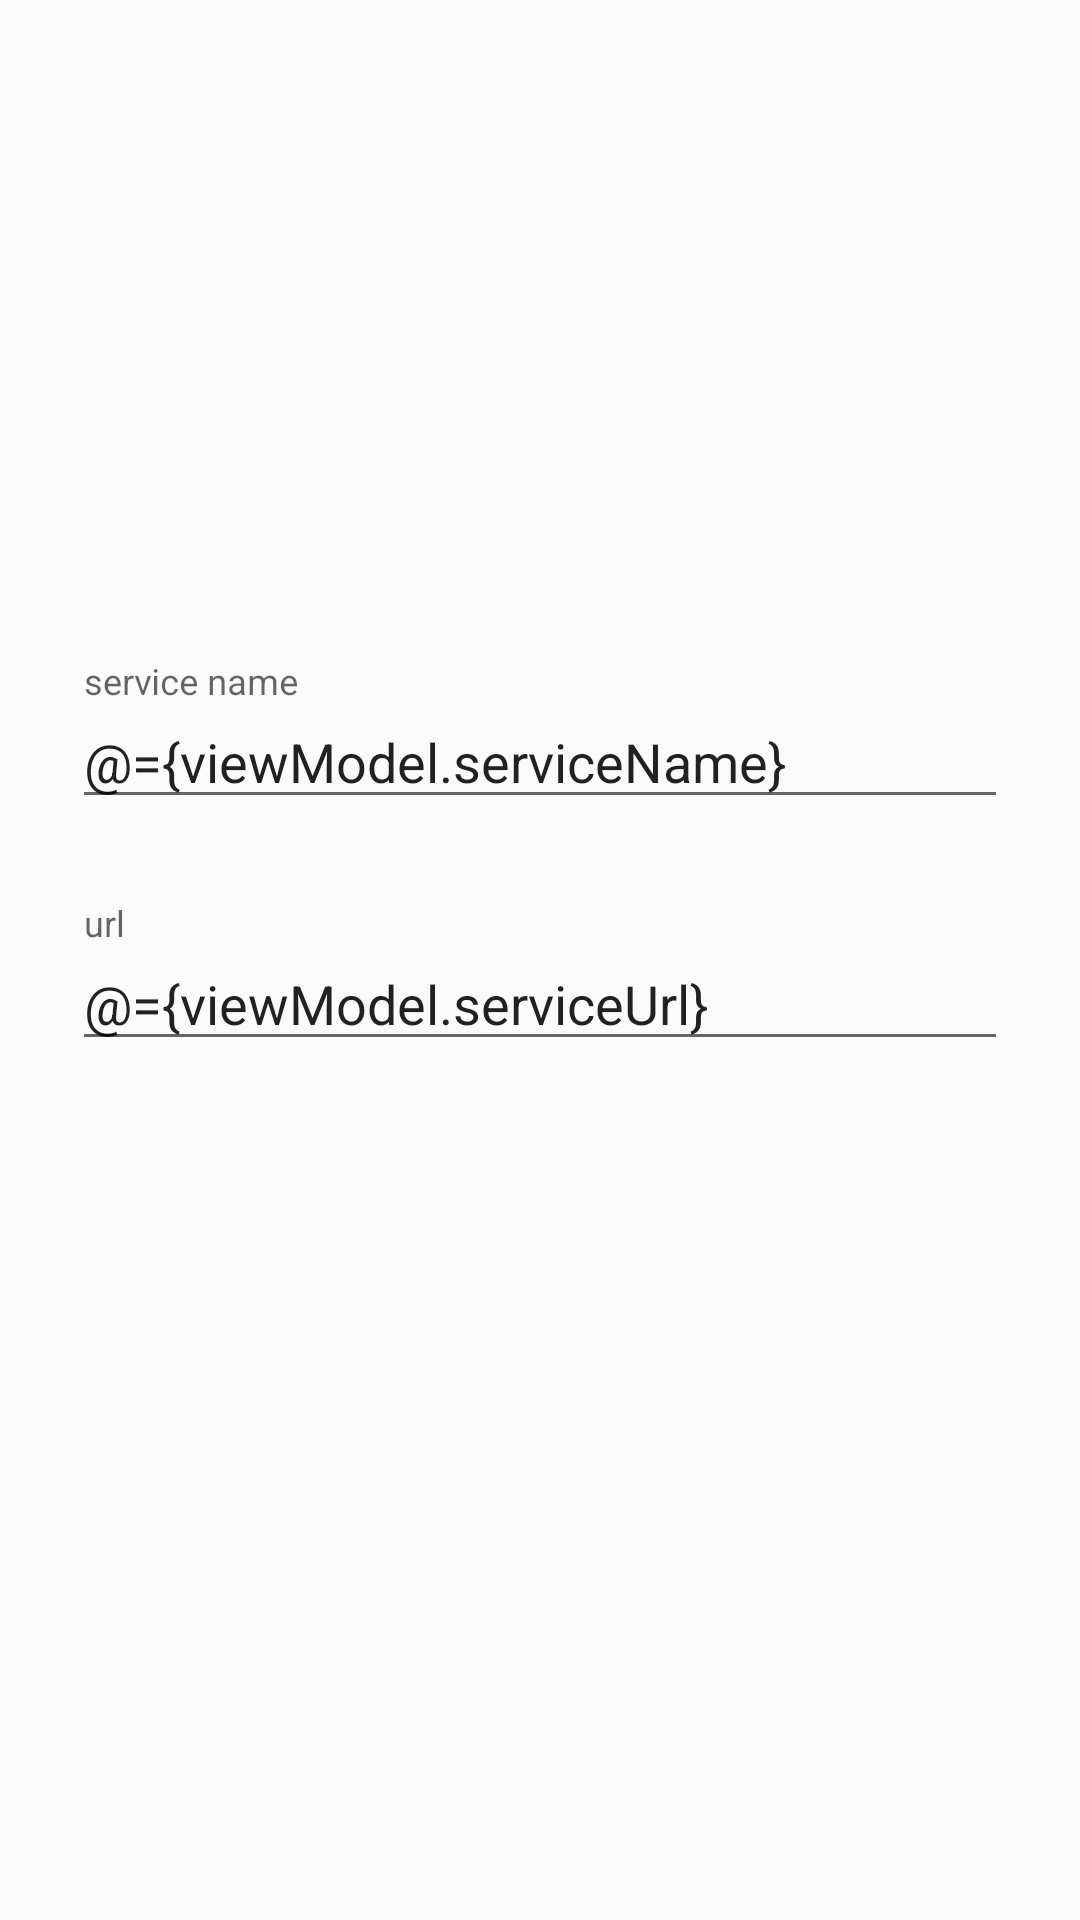

The Android layout XML behind this screen, and the referenced resources:
<!-- AndroidManifest.xml: application theme AppTheme -->
<!-- res/layout/add_service_view.xml -->
<?xml version="1.0" encoding="utf-8"?>
<layout
    xmlns:android="http://schemas.android.com/apk/res/android"
    xmlns:app="http://schemas.android.com/apk/res-auto"
    >
    <data>
        <variable
            name="viewModel"
            type="servicemonitor.servicestatusmonitor.home.ui.HomeViewModel"/>
    </data>

    <android.support.constraint.ConstraintLayout
        android:layout_width="match_parent"
        android:layout_height="match_parent">

        <android.support.design.widget.TextInputLayout
            android:id="@+id/textInputLayout13"
            android:layout_width="0dp"
            android:layout_height="wrap_content"
            android:layout_marginEnd="24dp"
            android:layout_marginStart="24dp"
            android:layout_marginTop="16dp"
            app:errorEnabled="true"
            android:hint="@string/name_hint"
            app:layout_constraintBottom_toTopOf="@+id/textInputLayout16"
            app:layout_constraintEnd_toEndOf="parent"
            app:layout_constraintHorizontal_bias="0.0"
            app:layout_constraintStart_toStartOf="parent"
            app:layout_constraintTop_toTopOf="parent"
            app:layout_constraintVertical_bias="0.45"
            app:layout_constraintVertical_chainStyle="packed">

            <android.support.design.widget.TextInputEditText
                android:id="@+id/address"
                android:layout_width="match_parent"
                android:layout_height="wrap_content"
                android:inputType="text"
                android:text="@={viewModel.serviceName}"
                android:imeOptions="actionNext" />
        </android.support.design.widget.TextInputLayout>

        <android.support.design.widget.TextInputLayout
            android:id="@+id/textInputLayout16"
            android:layout_width="0dp"
            android:layout_height="wrap_content"
            android:layout_marginEnd="24dp"
            android:layout_marginStart="24dp"
            android:layout_marginBottom="16dp"
            android:layout_marginTop="8dp"
            app:errorEnabled="true"
            android:hint="@string/url_hint"
            app:layout_constraintBottom_toBottomOf="parent"
            app:layout_constraintEnd_toEndOf="parent"
            app:layout_constraintStart_toStartOf="parent"
            app:layout_constraintTop_toBottomOf="@+id/textInputLayout13">

            <android.support.design.widget.TextInputEditText
                android:id="@+id/postalCode"
                android:layout_width="match_parent"
                android:layout_height="wrap_content"
                android:inputType="text"
                android:text="@={viewModel.serviceUrl}"
                android:imeOptions="actionNext" />
        </android.support.design.widget.TextInputLayout>

    </android.support.constraint.ConstraintLayout>
</layout>
<!-- resources referenced by this layout -->
<resources>
  <string name="name_hint">service name</string>
  <string name="url_hint">url</string>
  <style name="AppTheme" parent="Theme.AppCompat.Light.DarkActionBar">
          
          <item name="colorPrimary">@color/white</item>
          <item name="colorPrimaryDark">@color/colorAccent</item>
          <item name="colorAccent">@color/colorAccent</item>
      </style>
  <color name="white">#FFFFFF</color>
  <color name="colorAccent">#1caa2f</color>
</resources>
